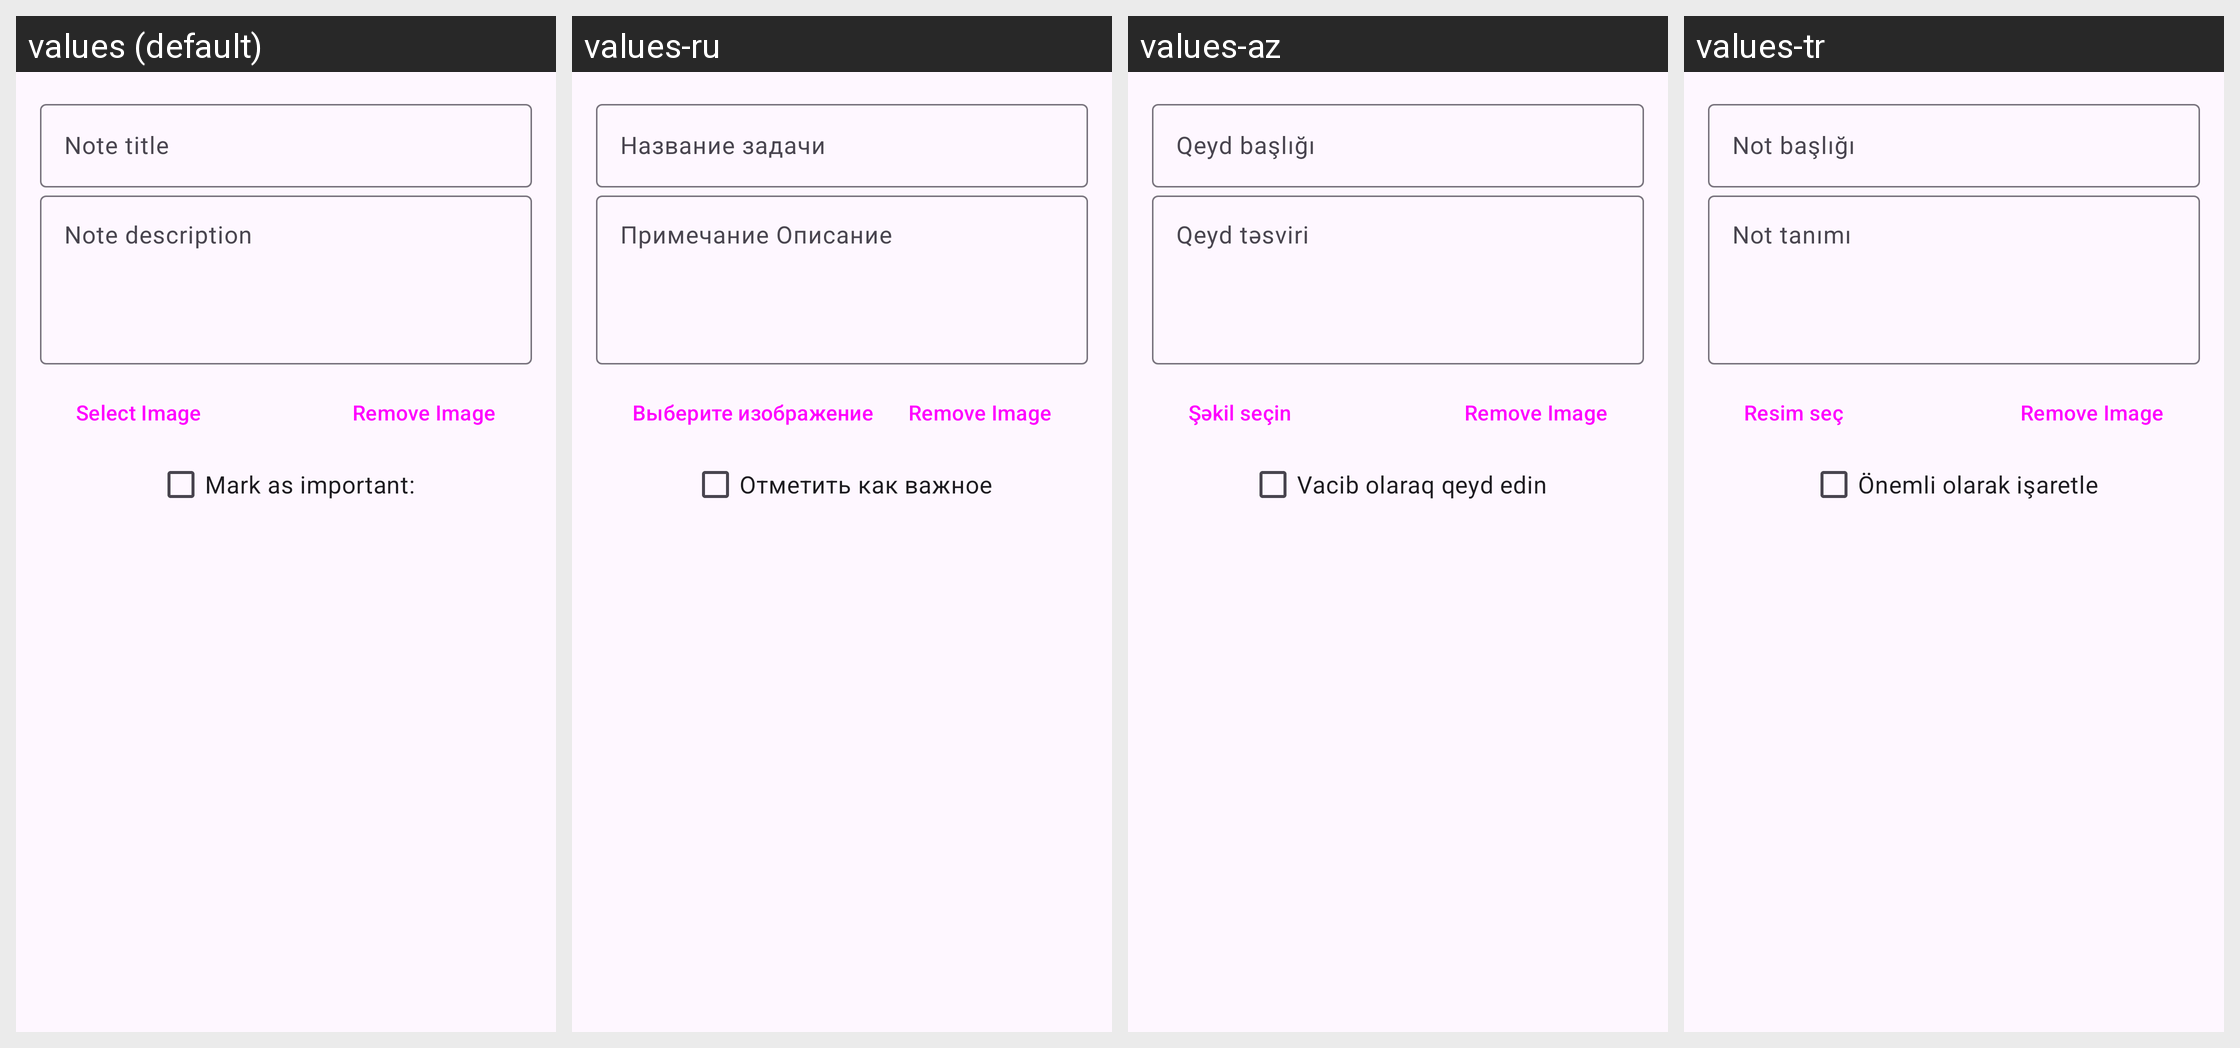

The same Android screen rendered under several of its app's locales, left to right. List the strings drawn on it with the default value and each locale's translation.
Android screen res/layout/add_task_dialog.xml rendered under 4 locales, left to right: values (default), values-ru, values-az, values-tr. Device: Nexus 5 (rendered at 1080×1920; each locale shown at half size, 540×960, under a caption strip naming it); theme Theme.ToDo.
Strings drawn on this screen, with the default value and each locale's value (text and hints the layout hard-codes, and strings that could not be matched under every locale, appear in the picture but are not listed):

label_title
  values: Note title
  values-ru: Название задачи
  values-az: Qeyd başlığı
  values-tr: Not başlığı

label_description
  values: Note description
  values-ru: Примечание Описание
  values-az: Qeyd təsviri
  values-tr: Not tanımı

label_select_image
  values: Select Image
  values-ru: Выберите изображение
  values-az: Şəkil seçin
  values-tr: Resim seç

label_important_task
  values: Mark as important:
  values-ru: Отметить как важное
  values-az: Vacib olaraq qeyd edin
  values-tr: Önemli olarak işaretle
